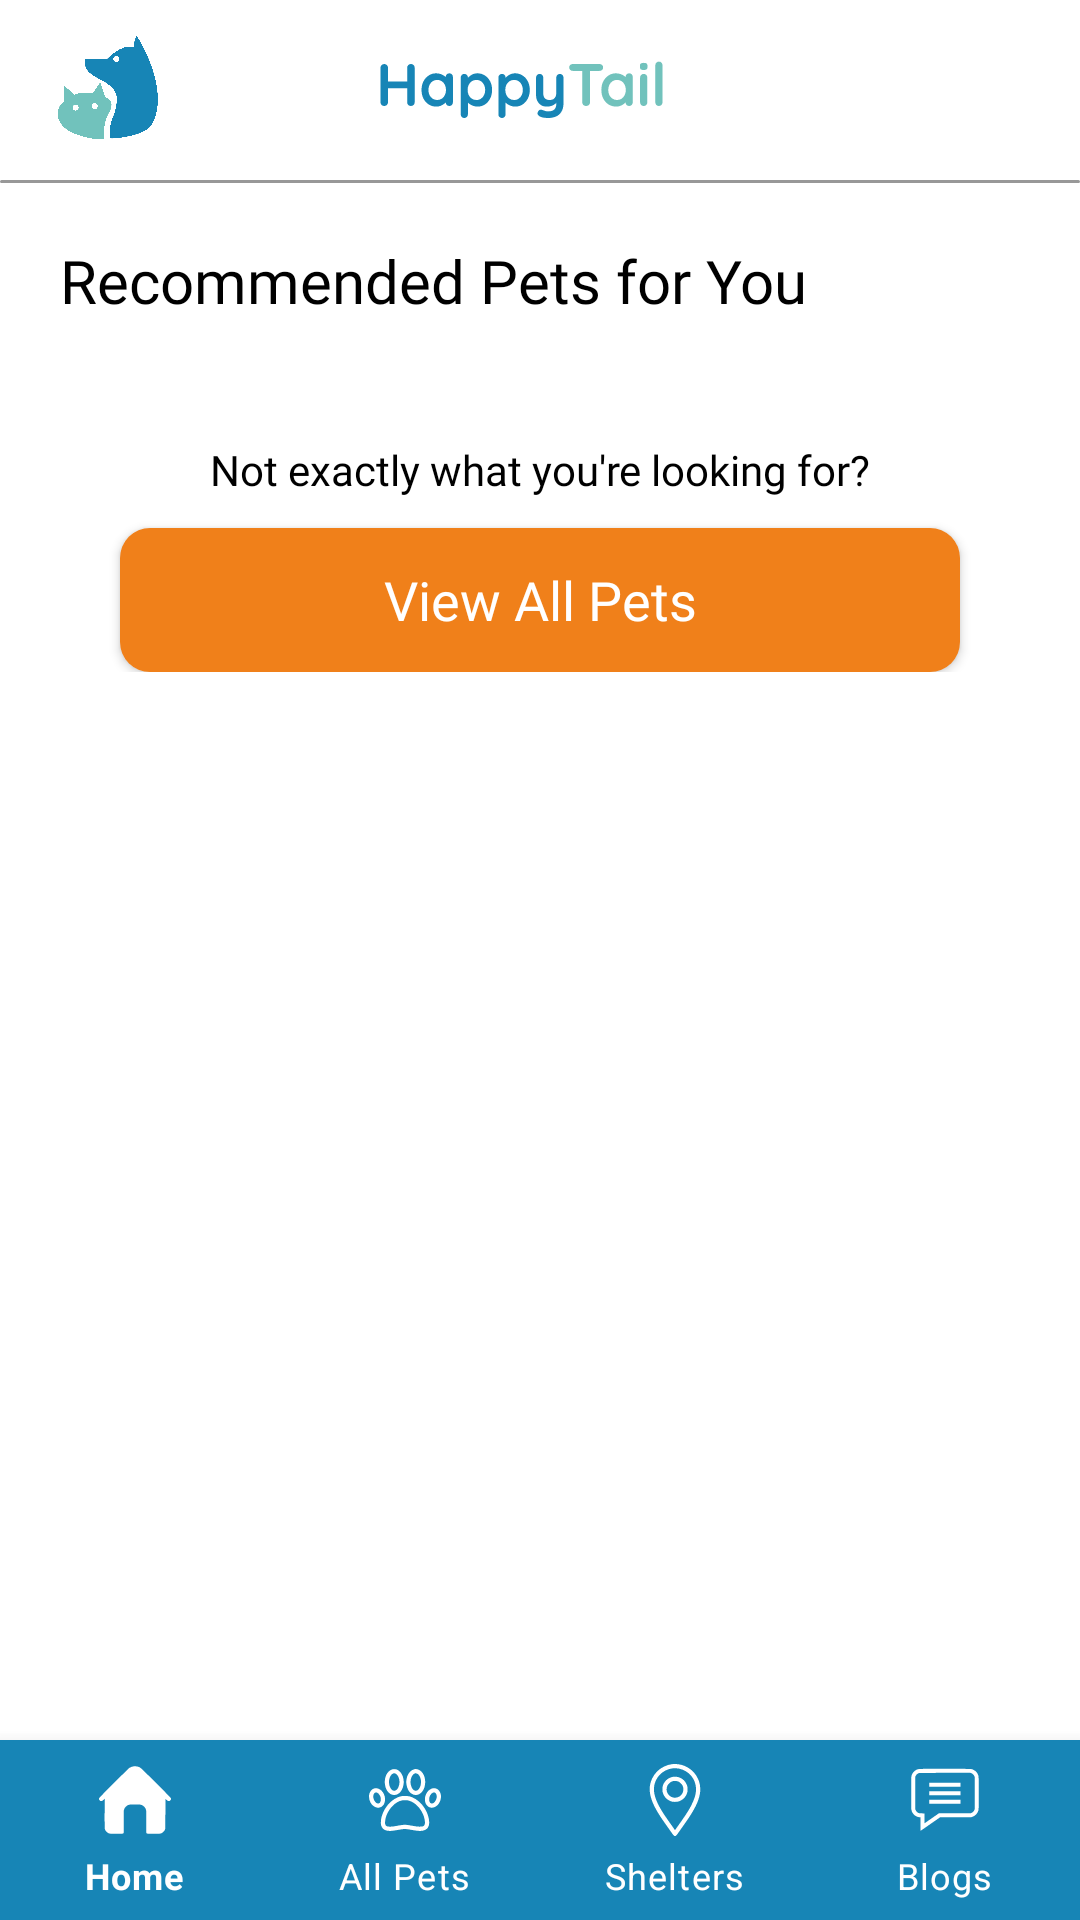

The Android layout XML behind this screen, and the referenced resources:
<!-- AndroidManifest.xml: application theme Theme.HappyTailApp -->
<!-- res/layout/activity_recommended_pets.xml -->
<?xml version="1.0" encoding="utf-8"?>
<androidx.constraintlayout.widget.ConstraintLayout xmlns:android="http://schemas.android.com/apk/res/android"
    xmlns:app="http://schemas.android.com/apk/res-auto"
    xmlns:tools="http://schemas.android.com/tools"
    android:layout_width="match_parent"
    android:layout_height="match_parent"
    android:background="@color/white"
    tools:context=".RecommendedPets">

    <FrameLayout
        android:id="@+id/frameLayout"
        android:layout_width="0dp"
        android:layout_height="0dp"
        app:layout_constraintTop_toTopOf="parent"
        app:layout_constraintStart_toStartOf="parent"
        app:layout_constraintEnd_toEndOf="parent"
        app:layout_constraintBottom_toTopOf="@+id/bottomNavigationView">

        <androidx.constraintlayout.widget.ConstraintLayout
            android:layout_width="match_parent"
            android:layout_height="wrap_content">

            <LinearLayout
                android:id="@+id/homeNav"
                android:layout_width="match_parent"
                android:layout_height="60dp"
                android:elevation="5dp"
                android:gravity="center"
                android:orientation="horizontal"
                android:weightSum="3"
                app:layout_constraintEnd_toEndOf="parent"
                app:layout_constraintStart_toStartOf="parent"
                app:layout_constraintTop_toTopOf="parent">

                <ImageView
                    android:layout_width="0dp"
                    android:layout_height="48dp"
                    android:layout_weight="0.5"
                    android:src="@drawable/logo" />

                <ImageView
                    android:layout_width="wrap_content"
                    android:layout_height="wrap_content"
                    android:layout_weight="2"
                    android:src="@drawable/logo_text" />

                <Button
                    android:id="@+id/profileButton"
                    android:layout_width="48dp"
                    android:layout_height="48dp"
                    android:elevation="8dp"
                    android:background="@drawable/circle"
                    android:backgroundTint="@color/secondary_teal"
                    tools:ignore="SpeakableTextPresentCheck" />
            </LinearLayout>

            <View
                android:id="@+id/bottomBorder"
                android:layout_width="match_parent"
                android:layout_height="1dp"
                android:alpha="0.4"
                android:background="@drawable/round_rectangle_button"
                android:backgroundTint="@color/black"
                app:layout_constraintEnd_toEndOf="parent"
                app:layout_constraintStart_toStartOf="parent"
                app:layout_constraintTop_toBottomOf="@+id/homeNav" />

            <TextView
                android:id="@+id/textView2"
                android:layout_width="wrap_content"
                android:layout_height="wrap_content"
                android:layout_margin="20dp"
                android:fontFamily="@font/quicksand_bold"
                android:text="@string/recommended_pets_for_you"
                android:textColor="@color/black"
                android:textSize="20sp"
                app:layout_constraintStart_toStartOf="parent"
                app:layout_constraintTop_toBottomOf="@+id/homeNav" />

            <androidx.recyclerview.widget.RecyclerView
                android:id="@+id/recommendedPetsView"
                android:layout_width="match_parent"
                android:layout_height="wrap_content"
                android:layout_marginTop="20dp"
                android:layout_marginHorizontal="20dp"
                android:scrollbars="vertical"
                tools:listitem="@layout/single_recommended_pet"
                app:layout_constraintEnd_toEndOf="parent"
                app:layout_constraintStart_toStartOf="parent"
                app:layout_constraintTop_toBottomOf="@+id/textView2"
                app:layout_constraintBottom_toTopOf="@id/recoSubtext"/>
            
            <TextView
                android:id="@+id/recoSubtext"
                android:layout_width="wrap_content"
                android:layout_height="wrap_content"
                android:text="@string/not_exactly_what_you_re_looking_for"
                android:fontFamily="@font/sourcesanspro_regular"
                android:textSize="14sp"
                android:textColor="@color/black"
                android:layout_marginTop="20dp"
                app:layout_constraintTop_toBottomOf="@id/recommendedPetsView"
                app:layout_constraintStart_toStartOf="parent"
                app:layout_constraintEnd_toEndOf="parent"/>

            <Button
                android:layout_width="match_parent"
                android:layout_height="wrap_content"
                android:layout_marginHorizontal="40dp"
                android:layout_marginTop="10dp"
                android:background="@drawable/round_rectangle_button"
                android:fontFamily="@font/sourcesanspro_bold"
                android:text="@string/view_all_pets"
                android:textColor="@color/white"
                android:textSize="18sp"
                android:textAllCaps="false"
                app:backgroundTint="@color/accent_orange"
                app:layout_constraintTop_toBottomOf="@id/recoSubtext"
                app:layout_constraintStart_toStartOf="parent"
                app:layout_constraintEnd_toEndOf="parent"/>
        </androidx.constraintlayout.widget.ConstraintLayout>

    </FrameLayout>

    <com.google.android.material.bottomnavigation.BottomNavigationView
        android:id="@+id/bottomNavigationView"
        android:layout_width="match_parent"
        android:layout_height="60dp"
        android:background="@color/primary_blue"
        app:itemTextColor="@color/white"
        app:itemIconTint="@color/white"
        app:labelVisibilityMode="labeled"
        app:layout_constraintBottom_toBottomOf="parent"
        app:layout_constraintEnd_toEndOf="parent"
        app:layout_constraintStart_toStartOf="parent"
        app:menu="@menu/bottom_navigation" />
</androidx.constraintlayout.widget.ConstraintLayout>
<!-- res/layout/single_recommended_pet.xml (included above) -->
<?xml version="1.0" encoding="utf-8"?>
<RelativeLayout xmlns:android="http://schemas.android.com/apk/res/android"
    xmlns:app="http://schemas.android.com/apk/res-auto"
    xmlns:tools="http://schemas.android.com/tools"
    android:layout_width="match_parent"
    android:layout_height="match_parent"
    android:layout_marginVertical ="10dp"
    android:layout_marginEnd="10dp"
    android:orientation="vertical" >

    <TextView
        android:id="@+id/petCategoryText"
        android:layout_width="wrap_content"
        android:layout_height="wrap_content"
        android:text="@string/young"
        android:fontFamily="@font/sourcesanspro_regular"
        android:textSize="12sp"
        android:textColor="@color/white"
        android:paddingVertical="1dp"
        android:paddingHorizontal="8dp"
        android:layout_marginTop="10dp"
        android:layout_marginStart="10dp"
        android:background="@drawable/round_rectangle_button"
        android:backgroundTint="@color/accent_orange"
        android:elevation="8dp" />

    <ImageView
        android:id="@+id/petPictureHolder"
        android:layout_width="130dp"
        android:layout_height="150dp"
        android:layout_marginHorizontal="15dp"
        android:layout_below="@id/petCategoryText"
        android:src="@drawable/pet_max"
        android:elevation="6dp"/>
    

    <androidx.constraintlayout.widget.ConstraintLayout
        android:layout_width="140dp"
        android:layout_height="wrap_content"
        android:layout_below="@id/petPictureHolder"
        android:elevation="8dp"
        android:layout_margin="8dp">

        <ImageView
            android:id="@+id/petGenderImg"
            android:layout_width="22dp"
            android:layout_height="22dp"
            android:src="@drawable/ic_baseline_female_24"
            app:layout_constraintStart_toStartOf="parent"
            app:layout_constraintTop_toTopOf="parent"/>

        <TextView
            android:id="@+id/petName"
            android:layout_width="wrap_content"
            android:layout_height="wrap_content"
            android:text="@string/max"
            android:fontFamily="@font/quicksand_bold"
            android:textColor="@color/black"
            android:textSize="18sp"
            android:textAlignment="viewStart"
            app:layout_constraintStart_toEndOf="@id/petGenderImg"
            app:layout_constraintTop_toTopOf="@id/petGenderImg"
            app:layout_constraintBottom_toBottomOf="@id/petGenderImg"/>

        <TextView
            android:id="@+id/petLocation"
            android:layout_width="wrap_content"
            android:layout_height="wrap_content"
            android:text="@string/_0_5km_away"
            android:fontFamily="@font/sourcesanspro_regular"
            android:textColor="@color/indicator_inactive"
            android:textSize="12sp"
            android:layout_marginStart="8dp"
            app:layout_constraintStart_toStartOf="@id/petGenderImg"
            app:layout_constraintTop_toBottomOf="@id/petGenderImg" />

        <Button
            android:id="@+id/adoptButton"
            android:layout_width="22dp"
            android:layout_height="22dp"
            android:background="@drawable/heart"
            android:backgroundTint="@color/white"
            android:elevation="8dp"
            app:layout_constraintBottom_toBottomOf="@id/buttonBg"
            app:layout_constraintEnd_toEndOf="@id/buttonBg"
            app:layout_constraintStart_toStartOf="@id/buttonBg"
            app:layout_constraintTop_toTopOf="@id/buttonBg"
            tools:ignore="TouchTargetSizeCheck,SpeakableTextPresentCheck" />

        <View
            android:id="@+id/buttonBg"
            android:layout_width="34dp"
            android:layout_height="34dp"
            android:background="@drawable/circle"
            android:backgroundTint="@color/secondary_teal"
            android:elevation="1dp"
            app:layout_constraintEnd_toEndOf="parent"
            app:layout_constraintTop_toTopOf="parent"/>

    </androidx.constraintlayout.widget.ConstraintLayout>

    <View
        android:id="@+id/bgCard"
        android:layout_width="160dp"
        android:layout_height="230dp"
        android:background="@drawable/round_rectangle_button"
        android:backgroundTint="@color/card_cream"
        android:elevation="2dp" />

    <View
        android:layout_width="160dp"
        android:layout_height="52dp"
        android:background="@drawable/half_rectangle_bottom"
        android:layout_below="@id/petPictureHolder"
        android:elevation="3dp" />

</RelativeLayout>
<!-- resources referenced by this layout -->
<resources>
  <color name="accent_orange">#F0801A</color>
  <color name="black">#FF000000</color>
  <color name="card_cream">#FFECD5</color>
  <color name="indicator_inactive">#8B9EA1</color>
  <color name="primary_blue">#1785B6</color>
  <color name="secondary_teal">#71C2BC</color>
  <color name="white">#FFFFFFFF</color>
  <!-- drawable half_rectangle_bottom (drawable) -->
  <?xml version="1.0" encoding="utf-8"?>
  <shape xmlns:android="http://schemas.android.com/apk/res/android"
      android:shape="rectangle">
      <solid android:color="@color/white"/>
      <corners
          android:bottomRightRadius="8dp"
          android:bottomLeftRadius="8dp"
          android:topRightRadius="0dp"
          android:topLeftRadius="0dp"/>
  </shape>
  <!-- drawable heart (drawable) -->
  <vector xmlns:android="http://schemas.android.com/apk/res/android"
      android:width="512dp"
      android:height="512dp"
      android:viewportWidth="512"
      android:viewportHeight="512">
    <path
        android:pathData="M126.2,29c-31.9,4 -58.6,17.1 -81.2,39.9 -20.3,20.4 -32.5,42 -39.5,70.1 -12.4,48.7 -3.4,96.7 26.4,141.8 19.1,28.9 43.8,55.4 89.1,95.8 28.8,25.7 116.7,100.7 121,103.2 4,2.4 5.5,2.7 14,2.7 8.5,-0 10,-0.3 14,-2.7 4.3,-2.5 92.4,-77.6 121,-103.2 45.5,-40.6 70,-67 89.1,-95.8 29.8,-45.1 38.8,-93.1 26.4,-141.8 -7,-28.1 -19.2,-49.7 -39.5,-70.1 -20.2,-20.3 -41.8,-32 -70.1,-38 -14.2,-3 -40.4,-3.3 -52.8,-0.5 -34.6,7.5 -61.1,24.8 -85.3,55.6l-2.8,3.5 -2.7,-3.5c-23.9,-30.2 -50,-47.5 -83.3,-55.1 -9.9,-2.3 -32.7,-3.3 -43.8,-1.9zM159.6,59.5c28.4,5 52.9,21.4 72.3,48.5 3.3,4.7 7.4,10.3 9,12.6 7.4,10.4 22.8,10.4 30.2,-0 1.6,-2.3 5.7,-7.9 9,-12.6 26.5,-37 63.4,-54.4 103.6,-48.9 44.6,6.1 79.4,37.3 92.7,83.2 10.5,36.3 5.9,74.4 -13.2,108.7 -16,28.7 -42.7,58.8 -89.2,100.5 -22.5,20.1 -117.1,101.5 -118,101.5 -1,-0 -95.2,-81.1 -118,-101.5 -71.5,-64.1 -99.7,-104.1 -106.5,-151 -4.4,-30.3 1.9,-62.9 17.2,-88.6 23,-38.7 67.8,-59.9 110.9,-52.4z"
        android:fillColor="#FFFFFF"
        android:strokeColor="#00000000"/>
  </vector>
  <!-- drawable logo: png bitmap (drawable, 58297 bytes) -->
  <!-- drawable logo_text: vector/xml drawable (drawable, 8983 chars, omitted) -->
  <!-- drawable pet_max: png bitmap (drawable, 159784 bytes) -->
  <!-- drawable round_rectangle_button (drawable) -->
  <?xml version="1.0" encoding="utf-8"?>
  <shape xmlns:android="http://schemas.android.com/apk/res/android">
      <solid android:color="@color/accent_orange"/>
      <corners android:radius="10dp"/>
  </shape>
  <string name="_0_5km_away">0.5km away</string>
  <string name="max">Max</string>
  <string name="not_exactly_what_you_re_looking_for">Not exactly what you\'re looking for?</string>
  <string name="recommended_pets_for_you">Recommended Pets for You</string>
  <string name="view_all_pets">View All Pets</string>
  <string name="young">Young</string>
  <style name="Theme.HappyTailApp" parent="Theme.MaterialComponents.DayNight.DarkActionBar">
          
          <item name="colorPrimary">@color/primary_blue</item>
          <item name="colorPrimaryVariant">@color/accent_orange</item>
          <item name="colorOnPrimary">@color/white</item>
          
          <item name="colorSecondary">@color/secondary_teal</item>
          <item name="colorSecondaryVariant">@color/accent_yellow</item>
          <item name="colorOnSecondary">@color/black</item>
          
          <item name="android:statusBarColor">?attr/colorPrimaryVariant</item>
          
      </style>
  <color name="accent_yellow">#F8D152</color>
</resources>
